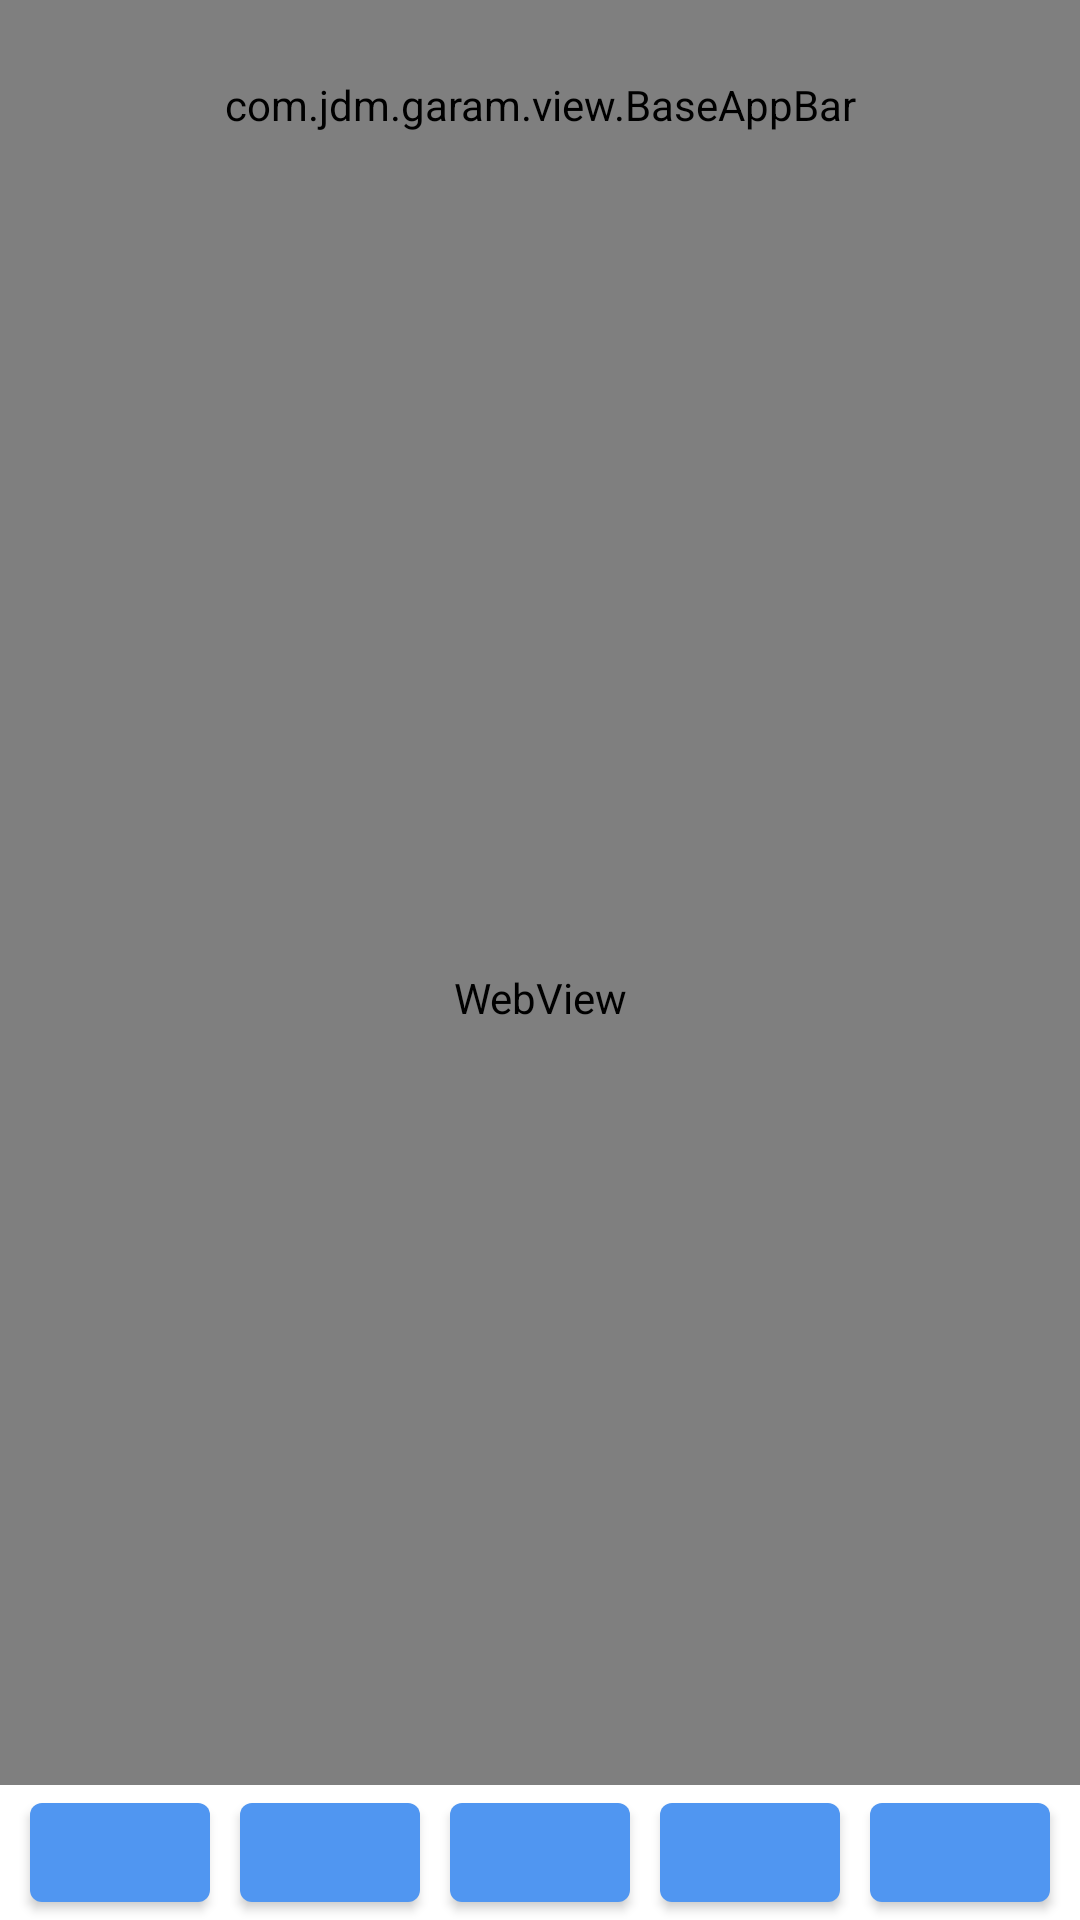

Produce the Android XML layout that renders to this screen, including the resource entries it uses.
<!-- AndroidManifest.xml: application theme Theme.Garam -->
<!-- res/layout/activity_movie.xml -->
<?xml version="1.0" encoding="utf-8"?>
<layout xmlns:android="http://schemas.android.com/apk/res/android"
    xmlns:app="http://schemas.android.com/apk/res-auto"
    xmlns:tools="http://schemas.android.com/tools"
    tools:context=".ui.movie.MovieActivity">
    <androidx.constraintlayout.widget.ConstraintLayout
        android:layout_width="match_parent"
        android:layout_height="match_parent">
        <com.jdm.garam.view.BaseAppBar
            android:id="@+id/movie_base_appbar"
            android:layout_width="0dp"
            android:layout_height="70dp"
            app:titleText="가람영화관"
            app:layout_constraintStart_toStartOf="parent"
            app:layout_constraintEnd_toEndOf="parent"
            app:layout_constraintTop_toTopOf="parent"/>
        <WebView
            android:id="@+id/movie_webview"
            android:layout_width="0dp"
            android:layout_height="0dp"
            app:layout_constraintStart_toStartOf="parent"
            app:layout_constraintEnd_toEndOf="parent"
            app:layout_constraintTop_toBottomOf="@+id/movie_base_appbar"
            app:layout_constraintBottom_toTopOf="@+id/bottom_button1"/>
        <Button
            android:id="@+id/bottom_button1"
            android:layout_width="60dp"
            android:layout_height="45dp"
            app:layout_constraintStart_toStartOf="parent"
            app:layout_constraintTop_toBottomOf="@+id/movie_webview"
            app:layout_constraintEnd_toStartOf="@+id/bottom_button2"
            app:layout_constraintBottom_toBottomOf="parent"/>
        <Button
            android:id="@+id/bottom_button2"
            android:layout_width="60dp"
            android:layout_height="45dp"
            app:layout_constraintStart_toEndOf="@+id/bottom_button1"
            app:layout_constraintEnd_toStartOf="@+id/bottom_button3"
            app:layout_constraintBottom_toBottomOf="@+id/bottom_button1"/>
        <Button
            android:id="@+id/bottom_button3"
            android:layout_width="60dp"
            android:layout_height="45dp"
            app:layout_constraintStart_toEndOf="@+id/bottom_button2"
            app:layout_constraintEnd_toStartOf="@+id/bottom_button4"
            app:layout_constraintBottom_toBottomOf="@+id/bottom_button1"/>
        <Button
            android:id="@+id/bottom_button4"
            android:layout_width="60dp"
            android:layout_height="45dp"
            app:layout_constraintStart_toEndOf="@+id/bottom_button3"
            app:layout_constraintEnd_toStartOf="@id/bottom_button5"
            app:layout_constraintBottom_toBottomOf="@+id/bottom_button1"/>
        <Button
            android:id="@+id/bottom_button5"
            android:layout_width="60dp"
            android:layout_height="45dp"
            app:layout_constraintStart_toEndOf="@+id/bottom_button4"
            app:layout_constraintBottom_toBottomOf="@+id/bottom_button1"
            app:layout_constraintEnd_toEndOf="parent"/>


    </androidx.constraintlayout.widget.ConstraintLayout>

</layout>
<!-- resources referenced by this layout -->
<resources>
  <style name="Theme.Garam" parent="Theme.MaterialComponents.Light.DarkActionBar">
          
          <item name="colorPrimary">@color/blue_sub_text_color</item>
          <item name="colorPrimaryVariant">@color/blue_prim_text_color</item>
          <item name="colorOnPrimary">@color/white</item>
          
          <item name="colorSecondary">@color/teal_200</item>
          <item name="colorSecondaryVariant">@color/teal_700</item>
          <item name="colorOnSecondary">@color/black</item>
          
          <item name="android:statusBarColor" tools:targetApi="l">?attr/colorPrimaryVariant</item>
          
      </style>
  <color name="blue_sub_text_color">#5096F1</color>
  <color name="blue_prim_text_color">#0A3977</color>
  <color name="white">#FFFFFFFF</color>
  <color name="teal_200">#FF03DAC5</color>
  <color name="teal_700">#FF018786</color>
  <color name="black">#FF000000</color>
</resources>
